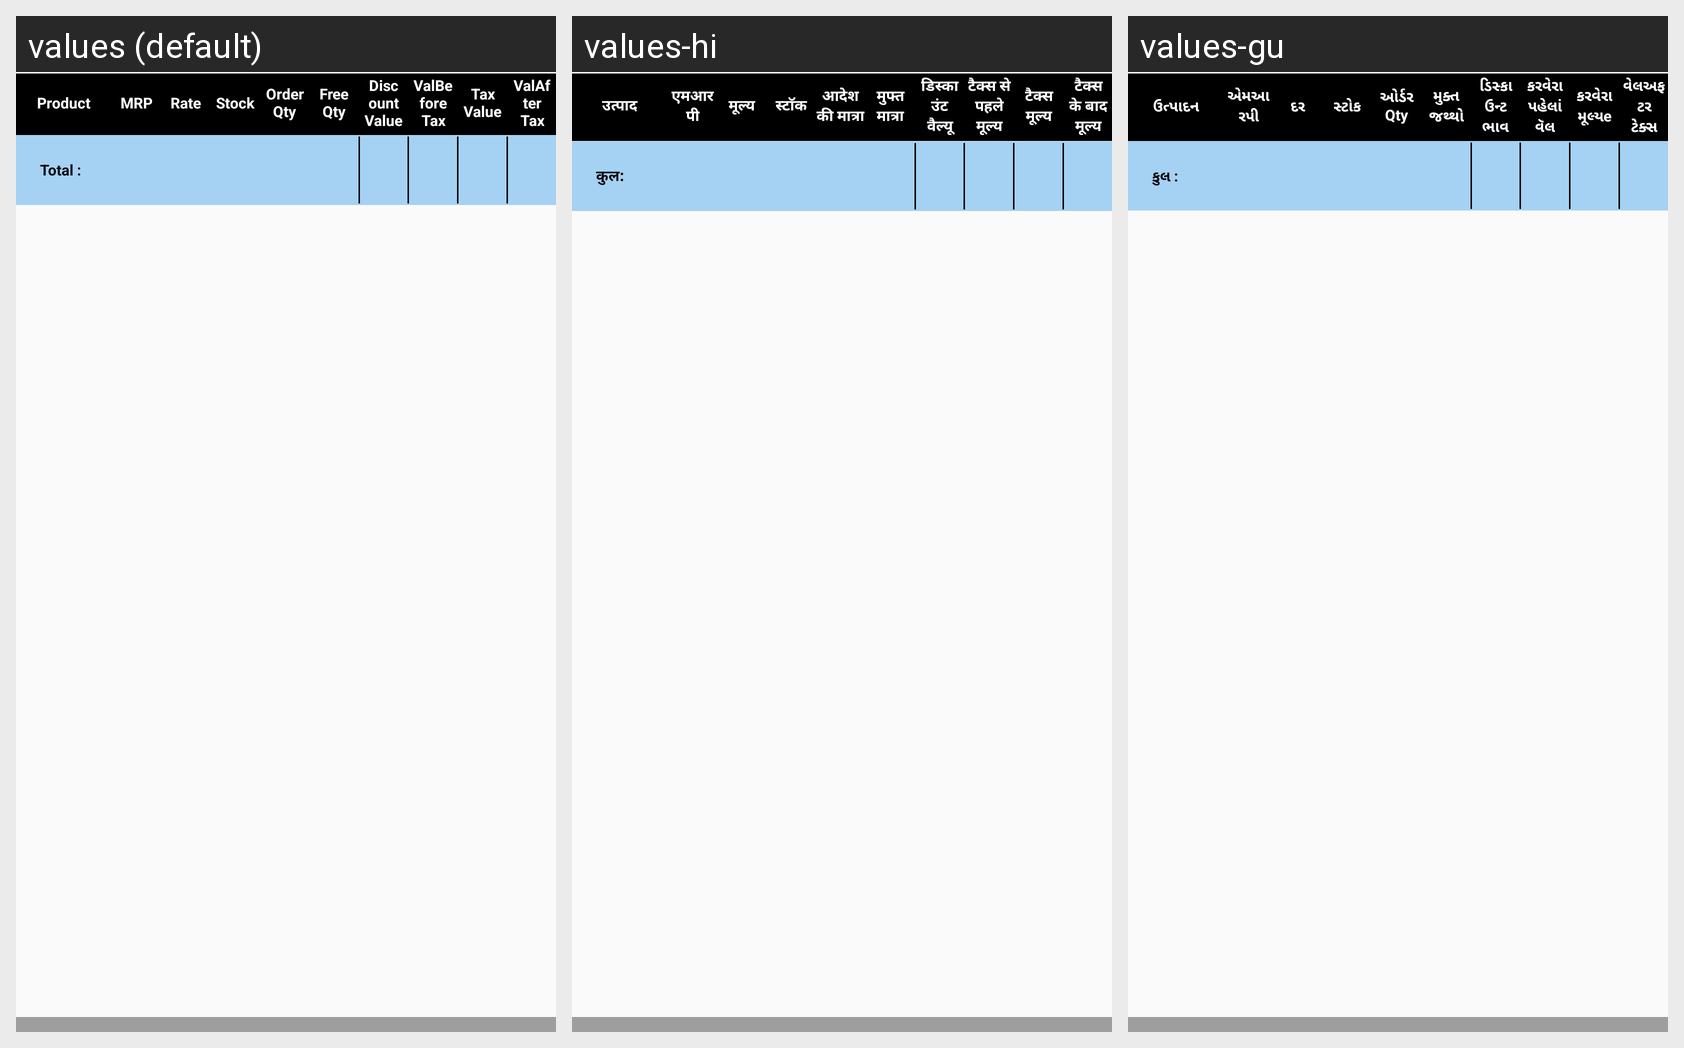

This grid shows one Android layout under several languages. Give, for every string resource on the screen, its name, the default text and each shown locale's text.
Android screen res/layout/store_and_sku_wise.xml rendered under 3 locales, left to right: values (default), values-hi, values-gu. Device: Nexus 5 (rendered at 1080×1920; each locale shown at half size, 540×960, under a caption strip naming it); theme StorelistTheme.
Strings drawn on this screen, with the default value and each locale's value (text and hints the layout hard-codes, and strings that could not be matched under every locale, appear in the picture but are not listed):

prodlstProduct
  values: Product
  values-hi: उत्पाद
  values-gu: ઉત્પાદન

MRP
  values: MRP
  values-hi: एमआरपी
  values-gu: એમઆરપી

Rate
  values: Rate
  values-hi: मूल्य
  values-gu: દર

Stock
  values: Stock
  values-hi: स्टॉक
  values-gu: સ્ટોક

txtOrderQty
  values: Order Qty
  values-hi: आदेश की मात्रा
  values-gu: ઓર્ડર Qty

txtFreeQty
  values: Free Qty
  values-hi: मुफ्त मात्रा
  values-gu: મુક્ત જથ્થો

txtDiscountValue
  values: Discount Value
  values-hi: डिस्काउंट वैल्यू
  values-gu: ડિસ્કાઉન્ટ ભાવ

txtValBeforeTax
  values: ValBefore Tax
  values-hi: टैक्स से पहले मूल्य
  values-gu: કરવેરા પહેલાં વૅલ

txtTaxValue
  values: Tax Value
  values-hi: टैक्स मूल्य
  values-gu: કરવેરા મૂલ્યe

txtValAfterTax
  values: ValAfter Tax
  values-hi: टैक्स के बाद मूल्य
  values-gu: વેલઅફટર ટેક્સ

txtTotal
  values: Total :
  values-hi: कुल:
  values-gu: કુલ :
